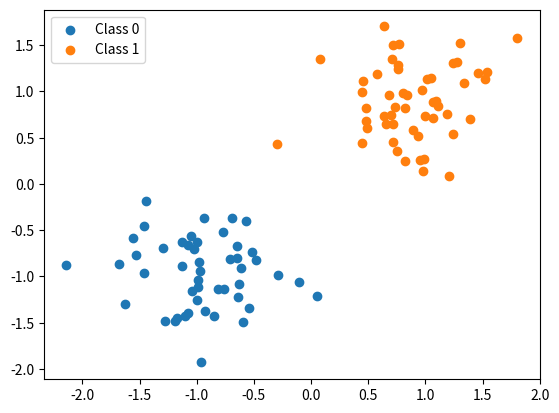

Python code for this plot:
import numpy as np
import matplotlib.pyplot as plt

def sigmoid(x):
    # Computes the sigmoid function for input x
    return 1 / (1 + np.exp(-x))

def p(x, beta):
    # Computes the probability of the class being 1 given input x and model parameters beta
    return sigmoid(x @ beta)

def weight(p_x):
    # Computes the weight for a given probability p_x using the formula p_x * (1 - p_x)
    return p_x * (1 - p_x)

def compute_z(y_i, x_b, p_x, w_x):
    # Computes the z value used in the update of the coefficients during the coordinate descent
    return x_b + (y_i - p_x) / w_x

def soft_thresholding(x, gamma):
    # Applies soft thresholding to the value x with threshold gamma, 
    # reducing |x| > gamma, or making them 0 otherwise
    if x > gamma:
        return x - gamma
    if x < -gamma:
        return x + gamma
    return 0

def dummy_update(X, y, j, beta, alpha, l):
    # Updates the j-th coefficient beta[j] based on the coordinate descent algorithm
    # l - regularisation strength
    x_j = X[:, j]
    n = len(x_j)
    sum_val = 0
    weights_vector = []
    for i in range(n):
        x_b = X[i] @ beta
        prob_x = p(X[i], beta)
        w_x = weight(prob_x)
        weights_vector.append(w_x) # holds the weights corresponding to each data point, calculated based on the probability of the data point belonging to class 1 (p_x).
        z_i = compute_z(y[i], x_b, prob_x, w_x) # weighted residual between the actual label y_i and the predicted probability p_x
        sum_val += w_x * x_j[i] * (z_i - x_b) # accumulates the weighted gradient contributions from all data points
    
    soft_thresh = soft_thresholding(sum_val, alpha * l) # enforcing Lasso regularization by pushing small coefficients toward zero
    denominator = np.array(weights_vector) @ (x_j ** 2) + l * (1 - alpha) # alpha = 1 -> only lasso; sum of squared feature values, weighted by the inverse of the coefficients
    return soft_thresh / denominator

def coordinate_descent(X, y, alpha, l, beta):
    # Performs coordinate descent optimization on the model parameters beta
    for j in range(len(beta)):
        beta[j] = dummy_update(X, y, j, beta, alpha, l)
    return beta

def train(iterations, X, y, alpha, l, beta):
    # Trains the model using coordinate descent for a specified number of iterations
    for _ in range(iterations):
        beta = coordinate_descent(X, y, alpha, l, beta)
    return beta

def predict_proba(X, beta):
    # Predicts the probabilities for the input X based on the model parameters beta
    return p(X, beta)

def predict(X, beta):
    # Predicts the binary class labels (0 or 1) based on the predicted probabilities
    return (predict_proba(X, beta) >= 0.5).astype(int)

def standardize_matrix(X):
    # Standardizes the input matrix X by subtracting the mean and dividing by the standard deviation
    mean = np.mean(X, axis=0)
    std = np.std(X, axis=0)
    return (X - mean) / std, mean, std

def add_intercept(X):
    # Adds a column of ones to the input matrix X for the intercept term in the linear model
    return np.c_[np.ones(X.shape[0]), X]

def shuffle(X, y):
    indices = np.arange(len(y))
    np.random.shuffle(indices)
    return X[indices], y[indices]

def generate_data(n, p, a):
    # Generates synthetic data with n samples, p features, and class separation parameter a
    y = np.random.randint(0, 2, n)
    X_0 = np.random.normal(loc=0, scale=1, size=(sum(y == 0), p))
    X_1 = np.random.normal(loc=a, scale=1, size=(sum(y == 1), p))
    X = np.vstack((X_0, X_1))
    y = np.concatenate((np.zeros(len(X_0)), np.ones(len(X_1))))
    return shuffle(X, y)


n_features = 2
X, y = generate_data(100, n_features, 5)
X, mean, std = standardize_matrix(X)
X = add_intercept(X)
beta = np.random.rand(X.shape[1])


beta = train(1000, X, y, 0.5, 0.5, beta)
y_pred = predict(X, beta)


plt.scatter(X[:, 1][y_pred == 0], X[:, 2][y_pred == 0], label="Class 0")
plt.scatter(X[:, 1][y_pred == 1], X[:, 2][y_pred == 1], label="Class 1")
plt.legend()
plt.show()
